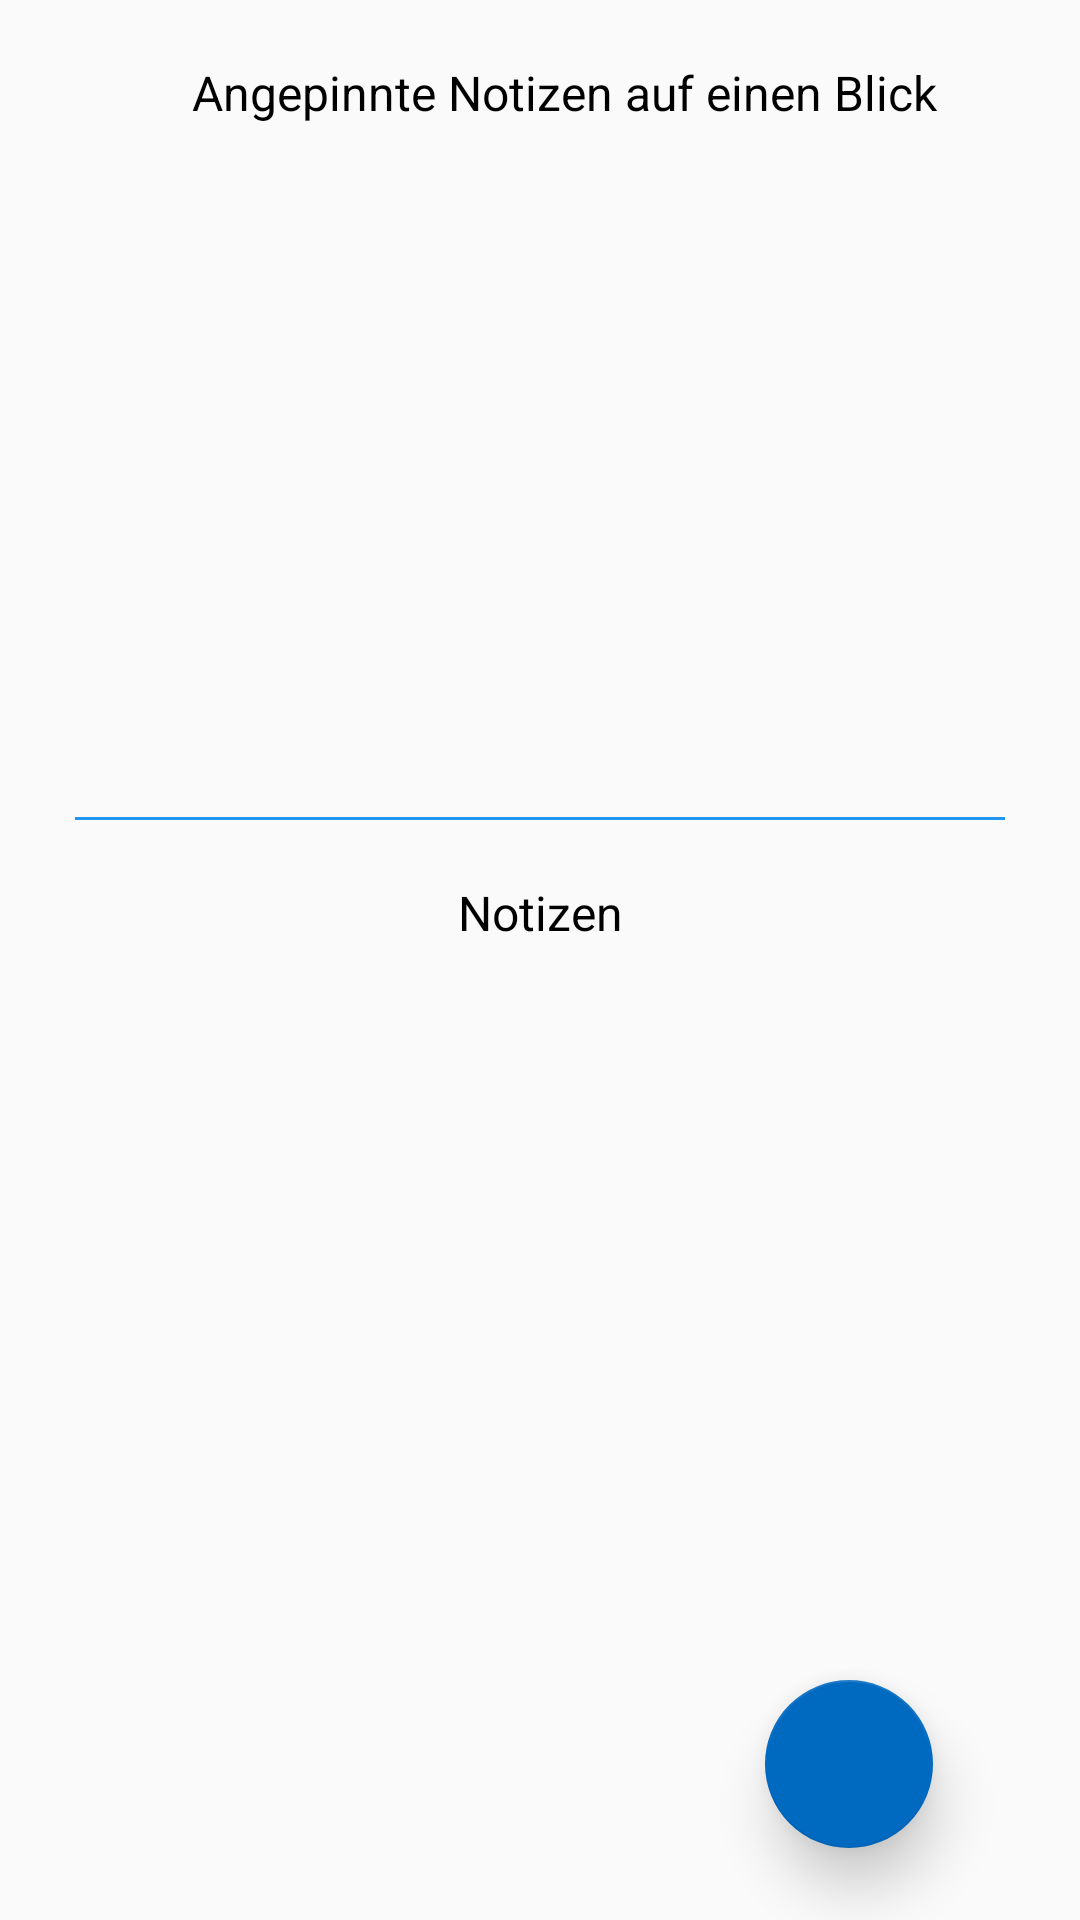

The Android layout XML behind this screen, and the referenced resources:
<!-- AndroidManifest.xml: application theme Theme.AppCompat.Light.NoActionBar -->
<!-- res/layout/fragment_to_do_notes.xml -->
<LinearLayout xmlns:android="http://schemas.android.com/apk/res/android"
    xmlns:tools="http://schemas.android.com/tools"
    android:layout_width="match_parent"
    android:layout_height="match_parent"
    xmlns:app="http://schemas.android.com/apk/res-auto"
    android:paddingLeft="25dp"
    android:paddingRight="25dp"
    android:orientation="vertical"
    tools:context="de.careassist.app.Todo.ToDoNotes">

    <TextView
        android:id="@+id/fixed_notes_headline"
        android:layout_width="match_parent"
        android:layout_height="wrap_content"
        android:text="Angepinnte Notizen auf einen Blick"
        android:layout_marginTop="10dp"
        android:gravity="center"
        style="@style/AppTextHeadline"
        android:textColor="@color/colorPrimaryText"/>

    <FrameLayout
        android:id="@+id/fixedNotes"
        android:layout_width="match_parent"
        android:layout_height="1dp"
        android:layout_weight="1"
        tools:layout="@layout/fragment_fixed_notes_list"/>

    <View
        android:layout_width="match_parent"
        android:layout_height="1dp"
        android:layout_marginBottom="10dp"
        android:background="@color/colorPrimary"/>

    <TextView
        android:layout_width="match_parent"
        android:layout_height="wrap_content"
        android:text="Notizen"
        android:layout_marginTop="10dp"
        android:gravity="center"
        style="@style/AppTextNormalLight"/>

    <FrameLayout
        android:id="@+id/olderNotes"
        android:layout_width="match_parent"
        android:layout_height="1dp"
        android:layout_weight="1"
        tools:layout="@layout/fragment_notes_from_yesterday" />

    <android.support.design.widget.FloatingActionButton
        android:id="@+id/fab_note"
        android:layout_width="wrap_content"
        android:layout_height="wrap_content"
        android:layout_gravity="bottom|right"
        android:layout_margin="24dp"
        android:src="@drawable/ic_control_point_white_24dp"
        android:translationZ="10dp"
        app:backgroundTint="@color/colorPrimaryDark"
        app:elevation="1dp"
        app:fabSize="normal"
        app:layout_anchor="@id/fragment_container"
        app:layout_anchorGravity="bottom|right|end" />

</LinearLayout>
<!-- res/layout/fragment_fixed_notes_list.xml (included above) -->
<?xml version="1.0" encoding="utf-8"?>
<android.support.v7.widget.RecyclerView xmlns:android="http://schemas.android.com/apk/res/android"
    xmlns:app="http://schemas.android.com/apk/res-auto"
    xmlns:tools="http://schemas.android.com/tools"
    android:id="@+id/list"
    android:name="de.careassist.app.FixedNotesFragment"
    android:layout_width="match_parent"
    android:layout_height="match_parent"
    android:layout_marginLeft="16dp"
    android:layout_marginRight="16dp"
    app:layoutManager="LinearLayoutManager"
    tools:context="de.careassist.app.Todo.FixedNotesFragment"
    tools:listitem="@layout/fragment_note"
    android:scrollbars="vertical"
    android:fadeScrollbars="false"/>
<!-- res/layout/fragment_notes_from_yesterday.xml (included above) -->
<?xml version="1.0" encoding="utf-8"?>
<android.support.v7.widget.RecyclerView xmlns:android="http://schemas.android.com/apk/res/android"
    xmlns:app="http://schemas.android.com/apk/res-auto"
    xmlns:tools="http://schemas.android.com/tools"
    android:id="@+id/list"
    android:name="de.careassist.app.NotesFromYesterdayFragment"
    android:layout_width="match_parent"
    android:layout_height="match_parent"
    android:layout_marginLeft="16dp"
    android:layout_marginRight="16dp"
    app:layoutManager="LinearLayoutManager"
    tools:context="de.careassist.app.Todo.NotesFromYesterdayFragment"
    tools:listitem="@layout/fragment_note"
    android:scrollbars="vertical"
    android:fadeScrollbars="false"/>
<!-- res/layout/fragment_note.xml (included above) -->
<?xml version="1.0" encoding="utf-8"?>
<LinearLayout xmlns:android="http://schemas.android.com/apk/res/android"
    android:orientation="horizontal"
    android:layout_height="wrap_content"
    android:layout_width="match_parent"
    android:paddingBottom="10dp"
    android:paddingRight="10dp">

    <View
        android:layout_width="1dp"
        android:layout_height="match_parent"
        android:layout_marginRight="5dp"
        android:layout_marginTop="5dp"
        android:background="@color/colorPrimary"/>


    <RelativeLayout
        android:layout_width="match_parent"
        android:layout_height="wrap_content"
        android:layout_marginTop="10dp"
        android:orientation="horizontal">

        <TextView
            android:id="@+id/time"
            android:layout_width="wrap_content"
            android:layout_height="wrap_content"
            android:layout_alignParentRight="true"
            style="@style/AppTextVerySmall"/>

        <TextView
            android:id="@+id/content"
            android:layout_width="wrap_content"
            android:layout_height="wrap_content"
            android:layout_marginRight="5dp"
            android:layout_alignParentLeft="true"
            android:layout_toLeftOf="@id/time"
            style="@style/AppTextNormalLight"/>

        <TextView
            android:id="@+id/tag"
            android:layout_width="wrap_content"
            android:layout_height="wrap_content"
            android:layout_below="@id/content"
            style="@style/AppTextVerySmall"/>

        <TextView
            android:id="@+id/carer"
            android:layout_width="wrap_content"
            android:layout_height="wrap_content"
            android:layout_below="@id/content"
            android:layout_alignParentRight="true"
            style="@style/AppTextVerySmall" />

    </RelativeLayout>

</LinearLayout>
<!-- resources referenced by this layout -->
<resources>
  <color name="colorPrimary">#2196f3</color>
  <color name="colorPrimaryDark">#0069c0</color>
  <color name="colorPrimaryText">#000000</color>
  <style name="AppTextHeadline" parent="@style/AppTextNormal">
          <item name="android:paddingTop">10dp</item>
          <item name="android:paddingBottom">10dp</item>
          <item name="android:layout_marginLeft">16dp</item>
          <item name="android:textColor">@color/colorAccent</item>
      </style>
  <style name="AppTextNormalLight" parent="@android:style/TextAppearance.DeviceDefault">
          <item name="android:textColor">@color/colorPrimaryText</item>
          <item name="android:textSize">16sp</item>
      </style>
  <style name="AppTextVerySmall" parent="@android:style/TextAppearance.DeviceDefault">
          <item name="android:textColor">@color/colorSecondaryText</item>
          <item name="android:textSize">12sp</item>
      </style>
  <style name="AppTextNormal" parent="@android:style/TextAppearance.DeviceDefault">
          <item name="android:textColor">@color/colorPrimaryTextWhite</item>
          <item name="android:textSize">16sp</item>
      </style>
  <color name="colorAccent">#8bc34a</color>
  <color name="colorSecondaryText">#757575</color>
  <color name="colorPrimaryTextWhite">#ffffff</color>
</resources>
